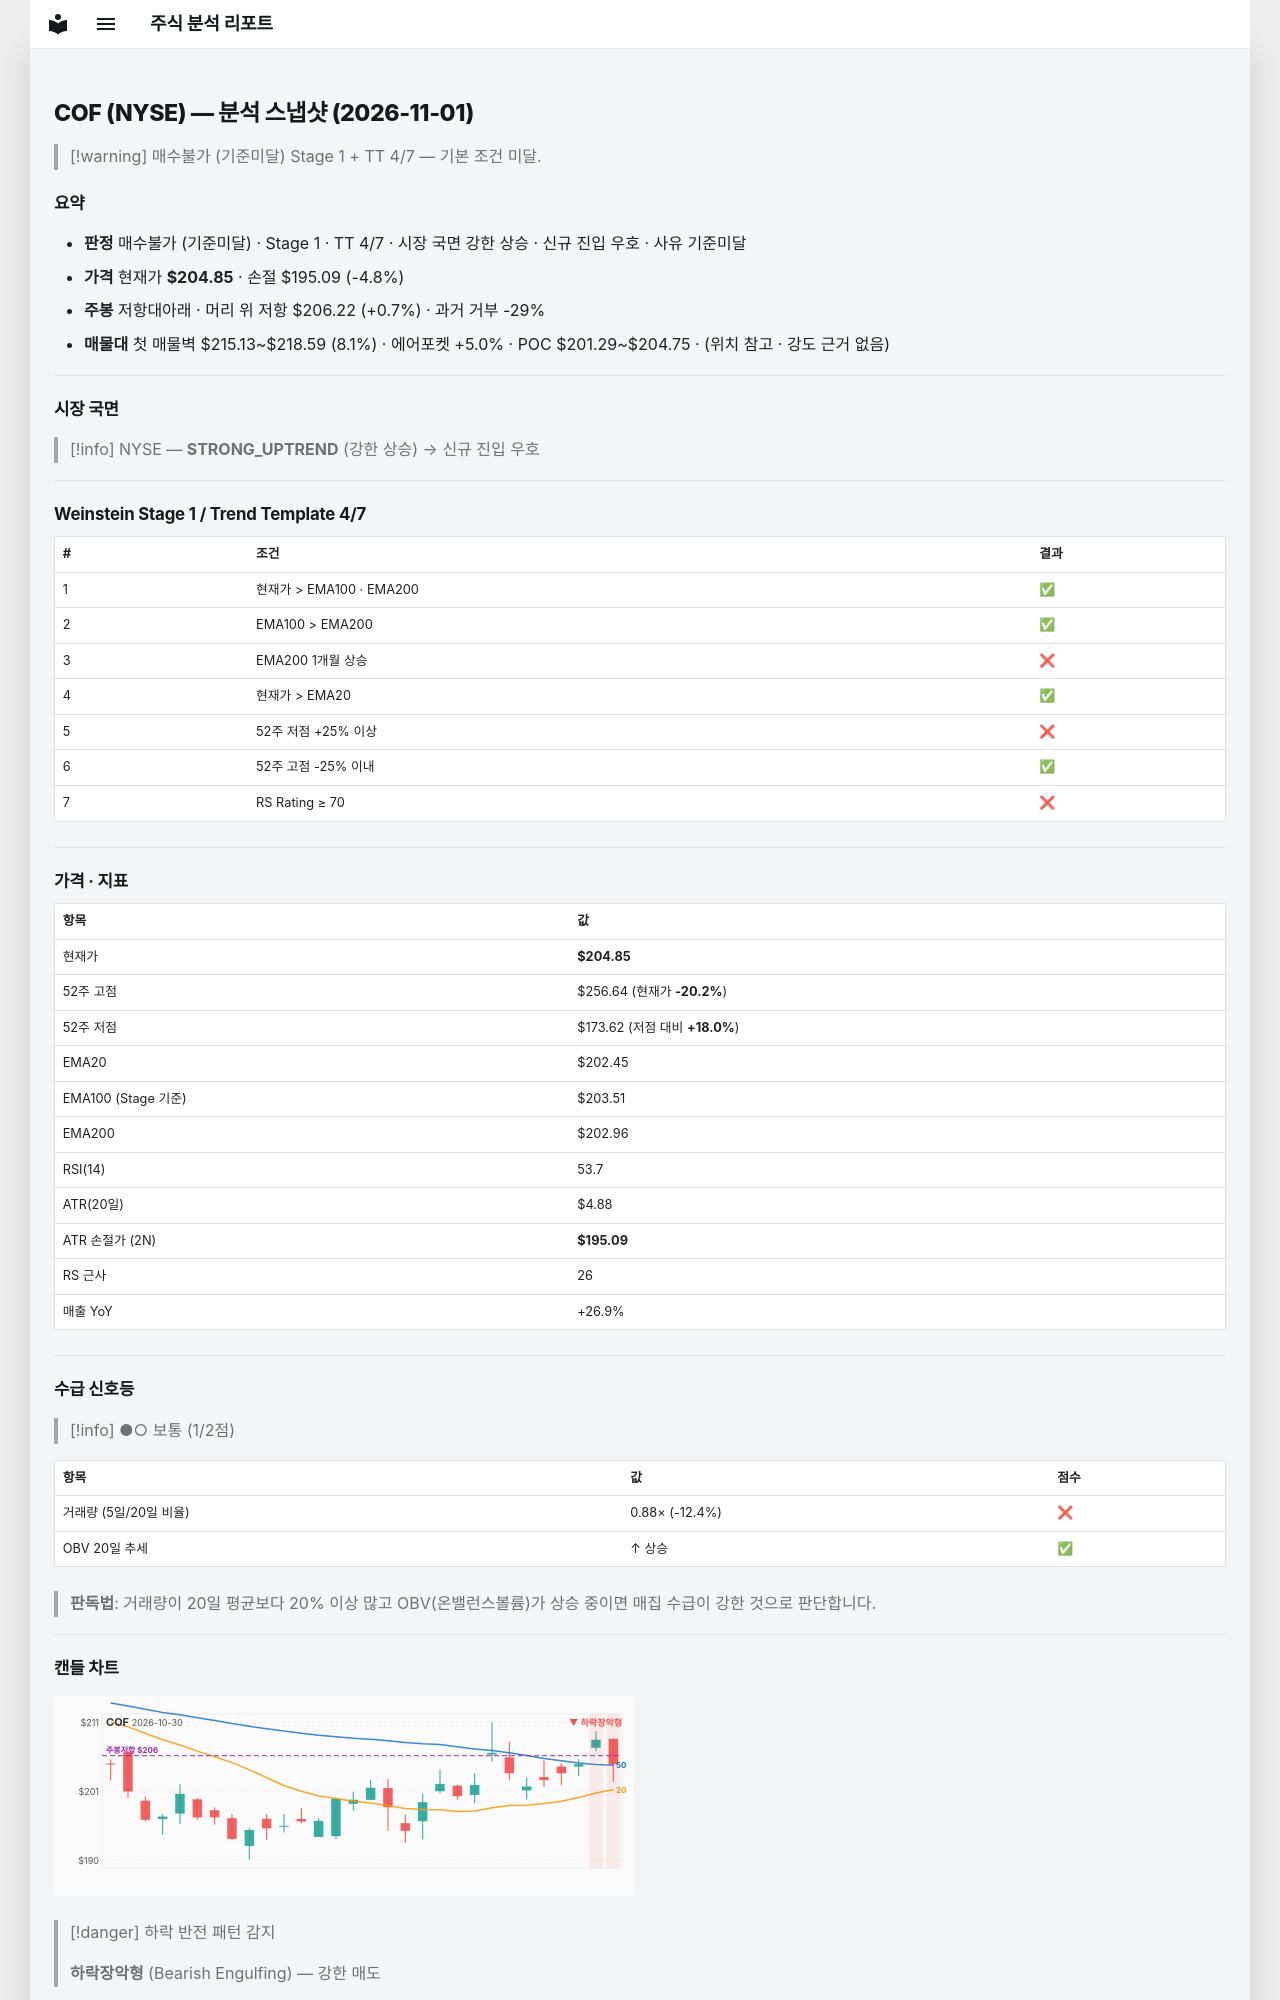

repository: soloandco/stock-reports · page: snapshots/COF-2026-11-01/index.html · generator: mkdocs

---
type: analysis-snapshot
title: COF 분석 스냅샷
ticker: COF
market: NYSE
created: 2026-11-01
updated: 2026-11-01
bar-date: 2026-10-30
verdict: 매수불가
verdict-reason: 기준미달
real-rr: 0.14
sma50-gap-pct: 1.2
weekly-position: 저항대아래
weekly-overhead-price: 206.22
weekly-overhead-pct: 0.7
stage: 1
trend-template-score: 4
tt-max: 7
ma-set: ema-20-100-200
price: 204.85000610351562
stop-price: 195.09118226461806
market-regime: STRONG_UPTREND
supply-demand-score: 1/2
supply-demand-label: 보통
status: tracking
tags:
  - stock-agent
  - watchlist
  - COF
  - analysis
related:
  - "[[analysis-template]]"
---

# COF (NYSE) — 분석 스냅샷 (2026-11-01)

> [!warning] 매수불가 (기준미달)
> Stage 1 + TT 4/7 — 기본 조건 미달.

## 요약

- **판정** 매수불가 (기준미달) · Stage 1 · TT 4/7 · 시장 국면 강한 상승 · 신규 진입 우호 · 사유 기준미달
- **가격** 현재가 **$204.85** · 손절 $195.09 (-4.8%)
- **주봉** 저항대아래 · 머리 위 저항 $206.22 (+0.7%) · 과거 거부 -29%
- **매물대** 첫 매물벽 $215.13~$218.59 (8.1%) · 에어포켓 +5.0% · POC $201.29~$204.75 · (위치 참고 · 강도 근거 없음)

---

## 시장 국면

> [!info] NYSE — **STRONG_UPTREND** (강한 상승) → 신규 진입 우호

---

## Weinstein Stage 1 / Trend Template 4/7

| # | 조건 | 결과 |
|---|------|------|
| 1 | 현재가 > EMA100 · EMA200 | ✅ |
| 2 | EMA100 > EMA200 | ✅ |
| 3 | EMA200 1개월 상승 | ❌ |
| 4 | 현재가 > EMA20 | ✅ |
| 5 | 52주 저점 +25% 이상 | ❌ |
| 6 | 52주 고점 -25% 이내 | ✅ |
| 7 | RS Rating ≥ 70 | ❌ |

---

## 가격 · 지표

| 항목 | 값 |
|------|---|
| 현재가 | **$204.85** |
| 52주 고점 | $256.64 (현재가 **-20.2%**) |
| 52주 저점 | $173.62 (저점 대비 **+18.0%**) |
| EMA20 | $202.45 |
| EMA100 (Stage 기준) | $203.51 |
| EMA200 | $202.96 |
| RSI(14) | 53.7 |
| ATR(20일) | $4.88 |
| ATR 손절가 (2N) | **$195.09** |
| RS 근사 | 26 |
| 매출 YoY | +26.9% |

---
## 수급 신호등

> [!info] ●○ 보통 (1/2점)

| 항목 | 값 | 점수 |
|------|------|------|
| 거래량 (5일/20일 비율) | 0.88× (-12.4%) | ❌ |
| OBV 20일 추세 | ↑ 상승 | ✅ |

> **판독법**: 거래량이 20일 평균보다 20% 이상 많고 OBV(온밸런스볼륨)가 상승 중이면 매집 수급이 강한 것으로 판단합니다.

---
